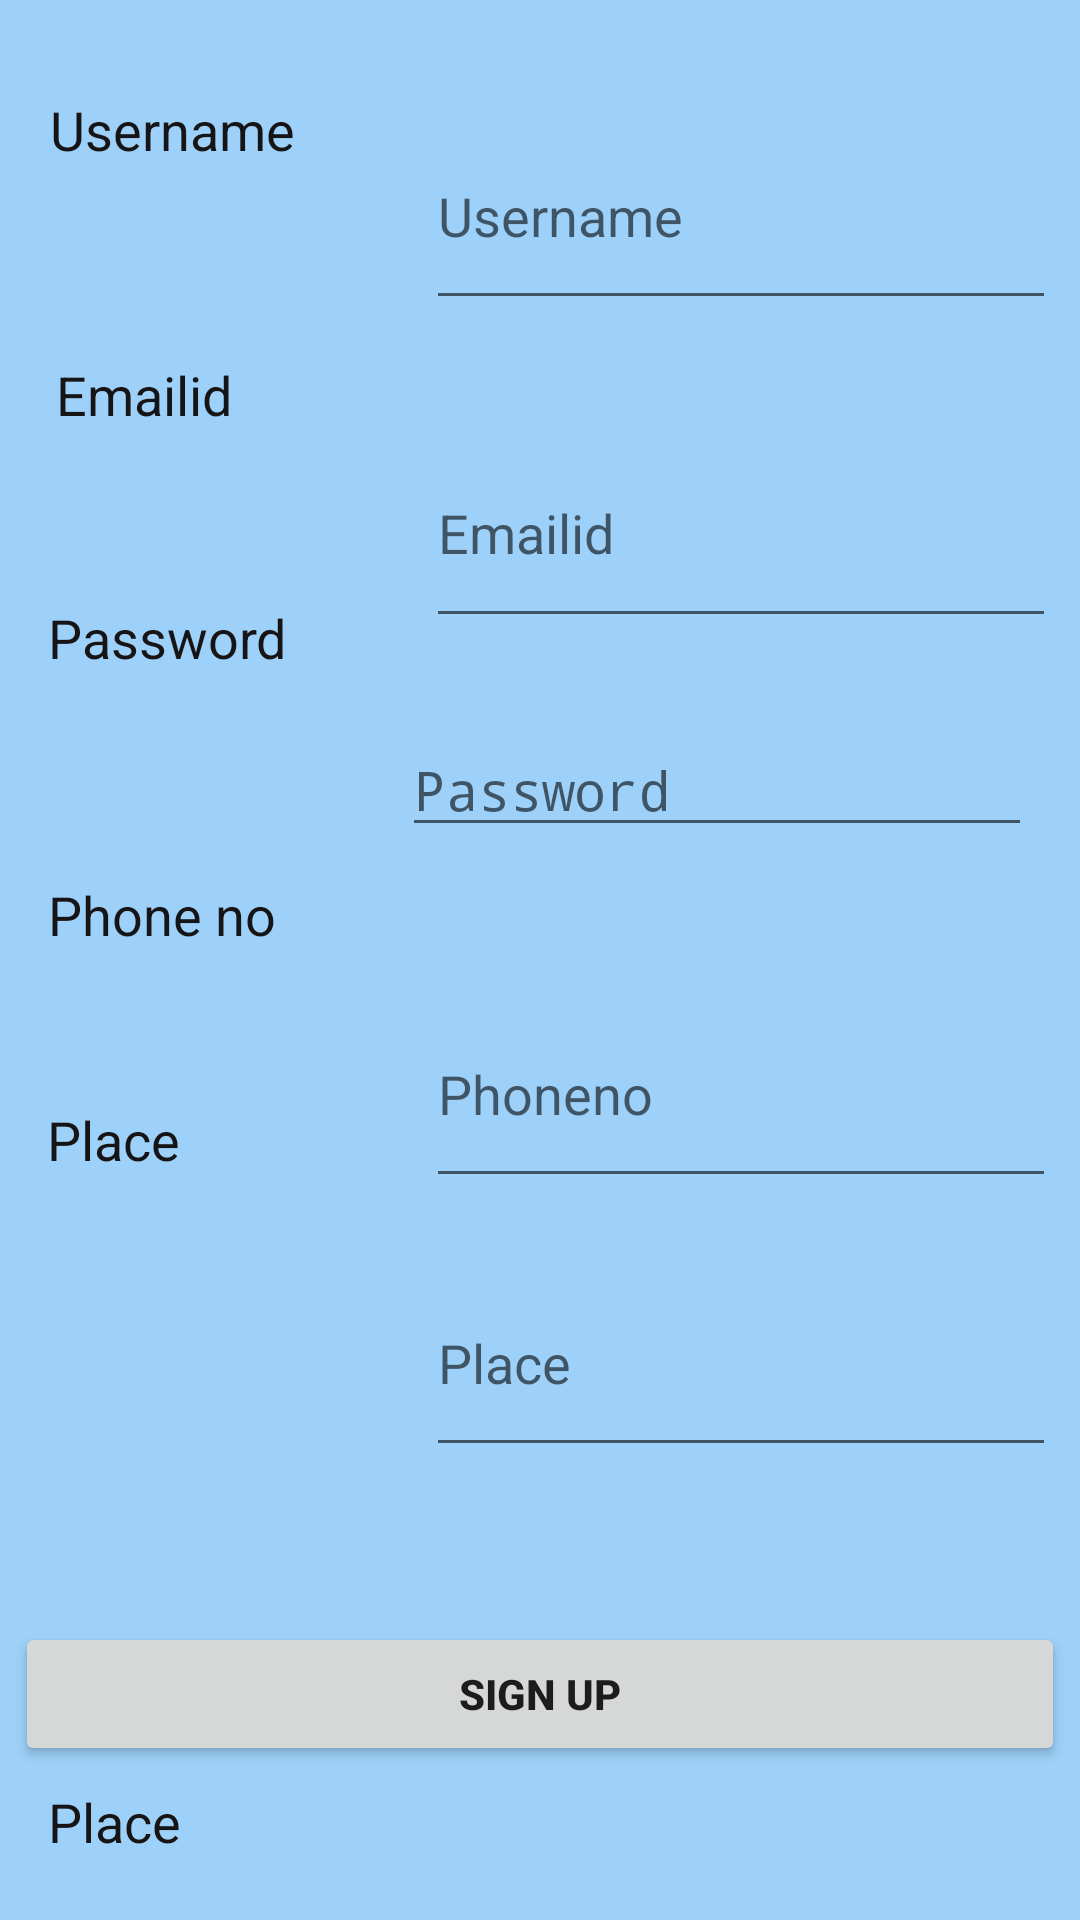

The Android layout XML behind this screen, and the referenced resources:
<!-- AndroidManifest.xml: application theme AppTheme -->
<!-- res/layout/activity_register.xml -->
<?xml version="1.0" encoding="utf-8"?>
<android.support.constraint.ConstraintLayout xmlns:android="http://schemas.android.com/apk/res/android"
    xmlns:app="http://schemas.android.com/apk/res-auto"
    xmlns:tools="http://schemas.android.com/tools"
    android:layout_width="match_parent"
    android:layout_height="match_parent"
    android:background="@color/blackTheme_colorPrimary"
    tools:context=".SignUp">

    <TextView
        android:id="@+id/textView2"
        android:layout_width="109dp"
        android:layout_height="0dp"
        android:layout_marginBottom="43dp"
        android:layout_marginEnd="8dp"
        android:layout_marginLeft="8dp"
        android:layout_marginRight="8dp"
        android:layout_marginStart="8dp"
        android:layout_marginTop="31dp"
        android:text="Username"
        android:textColor="#161414"
        android:textSize="18sp"
        app:layout_constraintBottom_toTopOf="@+id/textView3"
        app:layout_constraintEnd_toStartOf="@+id/username"
        app:layout_constraintStart_toStartOf="parent"
        app:layout_constraintTop_toTopOf="parent" />

    <EditText
        android:id="@+id/username"
        android:layout_width="wrap_content"
        android:layout_height="0dp"
        android:layout_marginBottom="33dp"
        android:layout_marginEnd="8dp"
        android:layout_marginRight="8dp"
        android:layout_marginTop="34dp"
        android:ems="10"
        android:hint="Username"
        android:inputType="textPersonName"
        android:textColor="#0e0d0d"
        app:layout_constraintBottom_toTopOf="@+id/email"
        app:layout_constraintEnd_toEndOf="parent"
        app:layout_constraintTop_toTopOf="parent" />

    <TextView
        android:id="@+id/textView3"
        android:layout_width="105dp"
        android:layout_height="0dp"
        android:layout_marginBottom="36dp"
        android:layout_marginEnd="8dp"
        android:layout_marginLeft="8dp"
        android:layout_marginRight="8dp"
        android:layout_marginStart="8dp"
        android:text="Emailid"
        android:textColor="#161414"
        android:textSize="18sp"
        app:layout_constraintBottom_toTopOf="@+id/textView4"
        app:layout_constraintEnd_toStartOf="@+id/email"
        app:layout_constraintStart_toStartOf="parent"
        app:layout_constraintTop_toBottomOf="@+id/textView2" />

    <TextView
        android:id="@+id/textView4"
        android:layout_width="113dp"
        android:layout_height="0dp"
        android:layout_marginBottom="47dp"
        android:layout_marginEnd="8dp"
        android:layout_marginLeft="16dp"
        android:layout_marginRight="8dp"
        android:layout_marginStart="16dp"
        android:text="Password"
        android:textColor="#161414"
        android:textSize="18sp"
        app:layout_constraintBottom_toTopOf="@+id/textView5"
        app:layout_constraintEnd_toStartOf="@+id/password"
        app:layout_constraintHorizontal_bias="0.0"
        app:layout_constraintStart_toStartOf="parent"
        app:layout_constraintTop_toBottomOf="@+id/textView3" />

    <EditText
        android:id="@+id/password"
        android:layout_width="wrap_content"
        android:layout_height="37dp"
        android:layout_marginBottom="8dp"
        android:layout_marginEnd="16dp"
        android:layout_marginRight="16dp"
        android:layout_marginTop="32dp"
        android:ems="10"
        android:hint="Password"
        android:inputType="textPassword"
        app:layout_constraintBottom_toTopOf="@+id/phone"
        app:layout_constraintEnd_toEndOf="parent"
        app:layout_constraintTop_toBottomOf="@+id/email"
        app:layout_constraintVertical_bias="0.027" />

    <EditText
        android:id="@+id/email"
        android:layout_width="wrap_content"
        android:layout_height="0dp"
        android:layout_marginBottom="114dp"
        android:layout_marginEnd="8dp"
        android:layout_marginRight="8dp"
        android:ems="10"
        android:hint="Emailid"
        android:inputType="textEmailAddress"
        app:layout_constraintBottom_toTopOf="@+id/phone"
        app:layout_constraintEnd_toEndOf="parent"
        app:layout_constraintTop_toBottomOf="@+id/username" />

    <TextView
        android:id="@+id/textView5"
        android:layout_width="110dp"
        android:layout_height="0dp"
        android:layout_marginBottom="30dp"
        android:layout_marginEnd="8dp"
        android:layout_marginLeft="8dp"
        android:layout_marginRight="8dp"
        android:layout_marginStart="8dp"
        android:text="Phone no"
        android:textColor="#161414"
        android:textSize="18sp"
        app:layout_constraintBottom_toTopOf="@+id/textView9"
        app:layout_constraintEnd_toStartOf="@+id/phone"
        app:layout_constraintStart_toStartOf="parent"
        app:layout_constraintTop_toBottomOf="@+id/textView4" />

    <EditText
        android:id="@+id/phone"
        android:layout_width="wrap_content"
        android:layout_height="0dp"
        android:layout_marginBottom="17dp"
        android:layout_marginEnd="8dp"
        android:layout_marginRight="8dp"
        android:ems="10"
        android:hint="Phoneno"
        android:inputType="phone"
        app:layout_constraintBottom_toTopOf="@+id/place"
        app:layout_constraintEnd_toEndOf="parent"
        app:layout_constraintTop_toBottomOf="@+id/email" />

    <TextView
        android:id="@+id/textView6"
        android:layout_width="0dp"
        android:layout_height="0dp"
        android:text="Place"
        android:textColor="#161414"
        android:textSize="18sp"
        app:layout_constraintBottom_toBottomOf="parent"
        app:layout_constraintEnd_toEndOf="@+id/textView4"
        app:layout_constraintStart_toStartOf="@+id/textView4"
        app:layout_constraintTop_toBottomOf="@+id/textView9" />

    <EditText
        android:id="@+id/place"
        android:layout_width="wrap_content"
        android:layout_height="0dp"
        android:layout_marginBottom="151dp"
        android:layout_marginEnd="8dp"
        android:layout_marginRight="8dp"
        android:ems="10"
        android:hint="Place"
        android:inputType="textPersonName"
        app:layout_constraintBottom_toBottomOf="parent"
        app:layout_constraintEnd_toEndOf="parent"
        app:layout_constraintTop_toBottomOf="@+id/phone" />

    <Button
        android:id="@+id/signup"
        android:layout_width="350dp"
        android:layout_height="wrap_content"
        android:layout_marginBottom="8dp"
        android:layout_marginEnd="8dp"
        android:layout_marginLeft="8dp"
        android:layout_marginRight="8dp"
        android:layout_marginStart="8dp"
        android:layout_marginTop="8dp"
        android:text="SIGN UP"
        android:textStyle="bold"
        app:layout_constraintBottom_toBottomOf="parent"
        app:layout_constraintEnd_toEndOf="parent"
        app:layout_constraintStart_toStartOf="parent"
        app:layout_constraintTop_toBottomOf="@+id/place" />

    <TextView
        android:id="@+id/textView9"
        android:layout_width="111dp"
        android:layout_height="0dp"
        android:layout_marginBottom="182dp"
        android:layout_marginEnd="8dp"
        android:layout_marginLeft="8dp"
        android:layout_marginRight="8dp"
        android:layout_marginStart="8dp"
        android:text="Place"
        android:textColor="#161414"
        android:textSize="18sp"
        app:layout_constraintBottom_toTopOf="@+id/textView6"
        app:layout_constraintEnd_toStartOf="@+id/place"
        app:layout_constraintStart_toStartOf="parent"
        app:layout_constraintTop_toBottomOf="@+id/textView5" />

</android.support.constraint.ConstraintLayout>
<!-- resources referenced by this layout -->
<resources>
  <color name="blackTheme_colorPrimary">#9dd1f9</color>
  <style name="AppTheme" parent="Theme.AppCompat.Light.DarkActionBar">
          <item name="colorPrimary">@color/colorPrimary</item>
          <item name="colorPrimaryDark">@color/colorPrimaryDark</item>
          <item name="colorAccent">@color/colorAccent</item>
          <item name="colorBackground">@color/colorBackground</item>
          <item name="colorTintedBackground">@color/colorTintedBackground</item>
      </style>
  <color name="colorPrimary">#3F51B5</color>
  <color name="colorPrimaryDark">#303F9F</color>
  <color name="colorAccent">#FF4081</color>
  <color name="colorBackground">@android:color/transparent</color>
  <color name="colorTintedBackground">#cdcdcd</color>
</resources>
